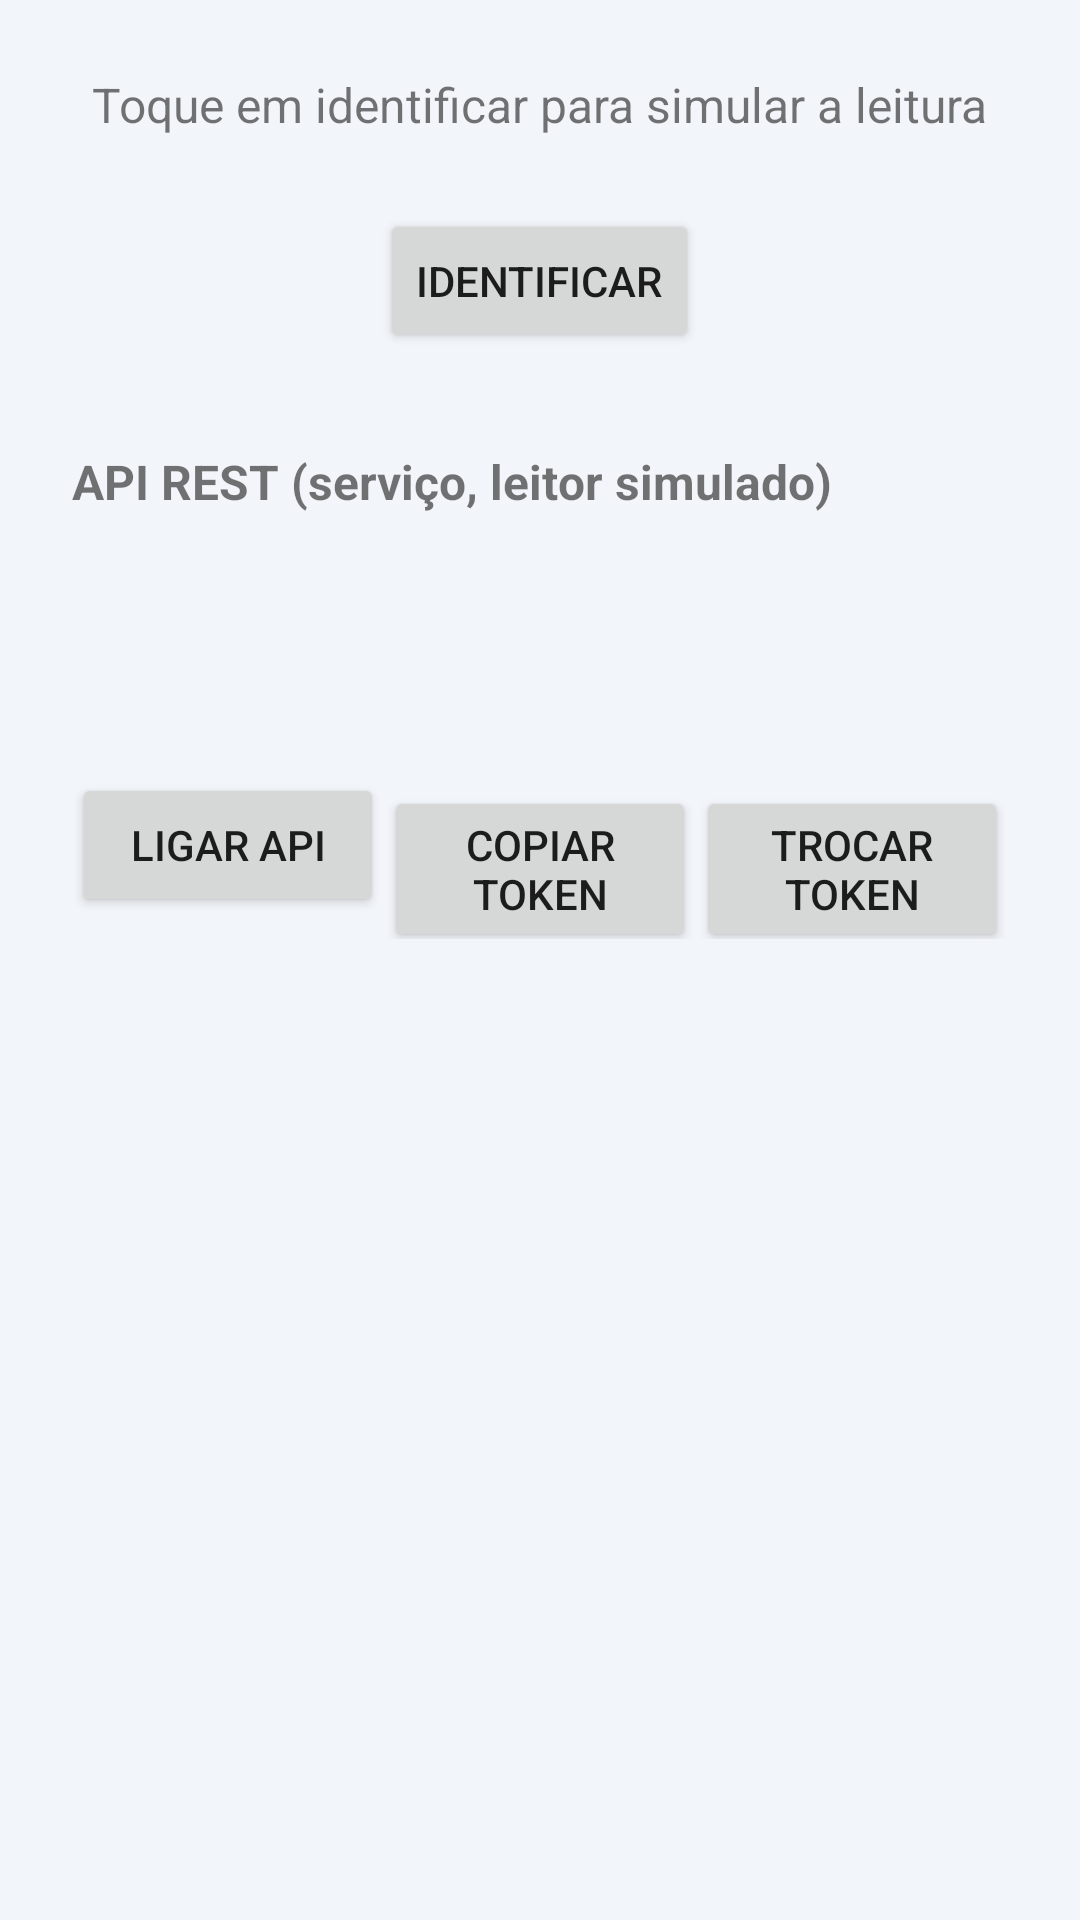

Android layout source for this screen:
<!-- AndroidManifest.xml: application theme Theme.Bruniforcct -->
<!-- res/layout/activity_teste_biometria.xml -->
<?xml version="1.0" encoding="utf-8"?>
<ScrollView xmlns:android="http://schemas.android.com/apk/res/android"
    android:layout_width="match_parent"
    android:layout_height="match_parent">

    <LinearLayout
        android:layout_width="match_parent"
        android:layout_height="wrap_content"
        android:orientation="vertical"
        android:gravity="center_horizontal"
        android:padding="24dp">

        <TextView
            android:id="@+id/tvStatus"
            android:layout_width="wrap_content"
            android:layout_height="wrap_content"
            android:text="Toque em identificar para simular a leitura"
            android:textSize="16sp"
            android:gravity="center"
            android:layout_marginBottom="24dp" />

        <ProgressBar
            android:id="@+id/progressBar"
            android:layout_width="wrap_content"
            android:layout_height="wrap_content"
            android:visibility="gone"
            android:layout_marginBottom="24dp" />

        <Button
            android:id="@+id/btnIdentificar"
            android:layout_width="wrap_content"
            android:layout_height="wrap_content"
            android:text="Identificar" />

        
        <TextView
            android:layout_width="match_parent"
            android:layout_height="wrap_content"
            android:text="API REST (serviço, leitor simulado)"
            android:textSize="16sp"
            android:textStyle="bold"
            android:layout_marginTop="32dp"
            android:layout_marginBottom="8dp" />

        <TextView
            android:id="@+id/tvApiEstado"
            android:layout_width="match_parent"
            android:layout_height="wrap_content"
            android:textSize="14sp"
            android:textIsSelectable="true" />

        <TextView
            android:id="@+id/tvApiToken"
            android:layout_width="match_parent"
            android:layout_height="wrap_content"
            android:textSize="13sp"
            android:fontFamily="monospace"
            android:textIsSelectable="true"
            android:layout_marginTop="4dp" />

        <TextView
            android:id="@+id/tvApiPedido"
            android:layout_width="match_parent"
            android:layout_height="wrap_content"
            android:textSize="16sp"
            android:textStyle="bold"
            android:layout_marginTop="8dp" />

        <LinearLayout
            android:layout_width="match_parent"
            android:layout_height="wrap_content"
            android:orientation="horizontal"
            android:layout_marginTop="8dp">

            <Button
                android:id="@+id/btnApi"
                android:layout_width="0dp"
                android:layout_height="wrap_content"
                android:layout_weight="1"
                android:text="Ligar API" />

            <Button
                android:id="@+id/btnCopiarToken"
                android:layout_width="0dp"
                android:layout_height="wrap_content"
                android:layout_weight="1"
                android:text="Copiar token" />

            <Button
                android:id="@+id/btnTrocarToken"
                android:layout_width="0dp"
                android:layout_height="wrap_content"
                android:layout_weight="1"
                android:text="Trocar token" />
        </LinearLayout>

    </LinearLayout>
</ScrollView>
<!-- resources referenced by this layout -->
<resources>
  <style name="Theme.Bruniforcct" parent="android:Theme.Material.Light.NoActionBar">
          <item name="android:statusBarColor">@color/unifor_primary_dark</item>
          <item name="android:navigationBarColor">@color/unifor_bg_surface</item>
          <item name="android:windowBackground">@color/unifor_bg_surface</item>
          <item name="android:colorPrimary">@color/unifor_primary_brand</item>
          <item name="android:colorPrimaryDark">@color/unifor_primary_dark</item>
          <item name="android:colorAccent">@color/unifor_accent_blue</item>
      </style>
  <color name="unifor_primary_dark">#00223A</color>
  <color name="unifor_bg_surface">#F2F5F9</color>
  <color name="unifor_primary_brand">#004B87</color>
  <color name="unifor_accent_blue">#0077CC</color>
</resources>
